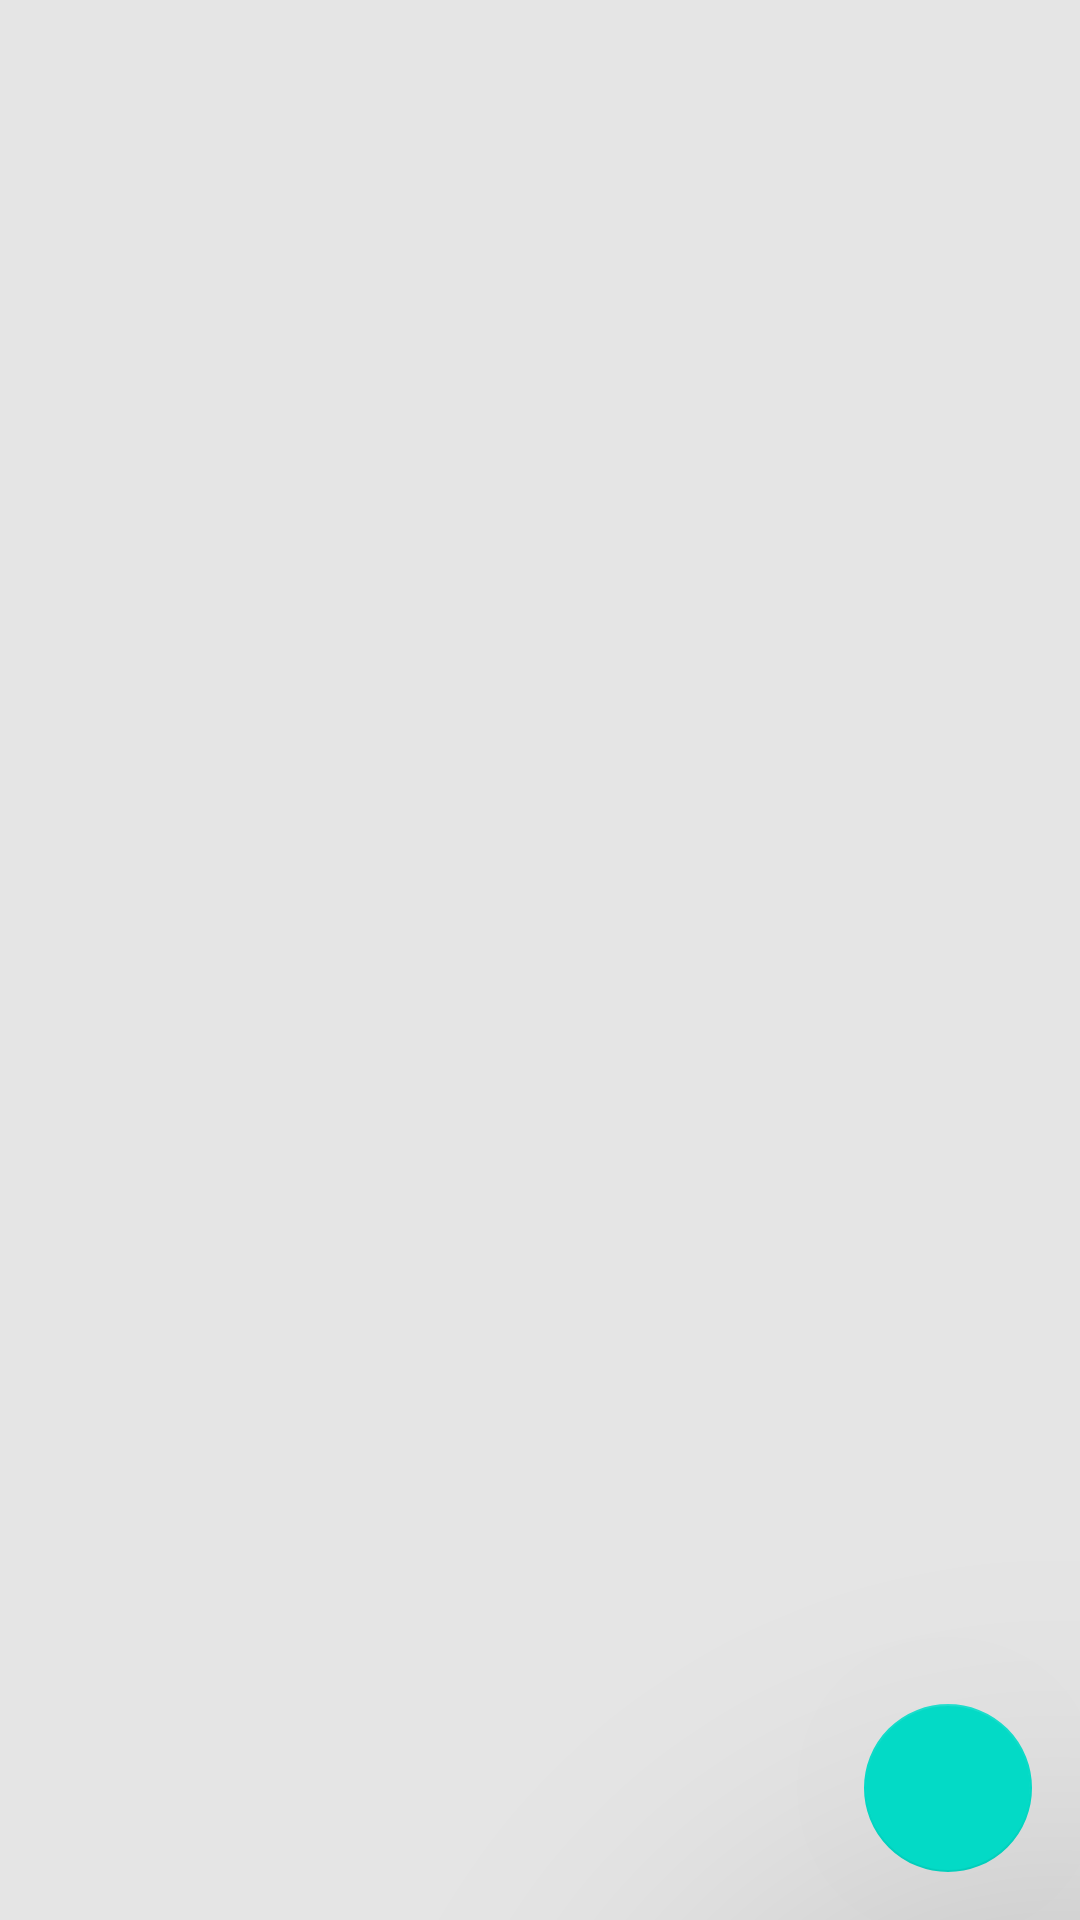

This screen was rendered from an Android layout file. Write that file and the resources it references.
<!-- AndroidManifest.xml: application theme AppTheme -->
<!-- res/layout/fragment_contexts.xml -->
<?xml version="1.0" encoding="utf-8"?>
<androidx.constraintlayout.widget.ConstraintLayout xmlns:android="http://schemas.android.com/apk/res/android"
    xmlns:app="http://schemas.android.com/apk/res-auto"
    android:layout_width="match_parent"
    android:layout_height="match_parent"
    xmlns:tools="http://schemas.android.com/tools"
    android:background="@color/grey_background">


    <androidx.recyclerview.widget.RecyclerView
        android:id="@+id/recyclerview"
        android:layout_width="match_parent"
        android:layout_height="match_parent"
        tools:listitem="@layout/recyclerview_item"/>


    <com.google.android.material.floatingactionbutton.FloatingActionButton
        android:id="@+id/fab"
        android:layout_width="wrap_content"
        android:layout_height="wrap_content"
        android:layout_margin="16dp"
        android:contentDescription="@string/add_question"
        android:src="@drawable/ic_baseline_add_24"
        app:layout_constraintBottom_toBottomOf="parent"
        app:layout_constraintEnd_toEndOf="parent"
        app:elevation="100dp" />

</androidx.constraintlayout.widget.ConstraintLayout>
<!-- res/layout/recyclerview_item.xml (included above) -->
<?xml version="1.0" encoding="utf-8"?>
<com.google.android.material.card.MaterialCardView

    android:layout_width="match_parent"
    android:layout_height="wrap_content"
    style="@style/card_view"
    android:clickable="true"
    android:focusable="true"
    xmlns:android="http://schemas.android.com/apk/res/android"
    >
    

    <TextView
        android:id="@+id/textView"
        style="@style/question_title"
        android:layout_width="match_parent"
        android:layout_height="wrap_content"/>

</com.google.android.material.card.MaterialCardView>
<!-- resources referenced by this layout -->
<resources>
  <color name="grey_background">#e5e5e5</color>
  <string name="add_question" />
  <style name="card_view">
          <item name="android:layout_margin">6dp</item>
      </style>
  <style name="question_title">
          <item name="android:layout_width">match_parent</item>
          <item name="android:layout_marginBottom">6dp</item>
          <item name="android:layout_marginTop">6dp</item>
          <item name="android:paddingLeft">8dp</item>
          <item name="android:textAppearance">@android:style/TextAppearance.Large</item>
      </style>
  <style name="AppTheme" parent="Theme.MaterialComponents.Light.DarkActionBar">
          
          <item name="colorPrimary">@color/colorPrimary</item>
          <item name="colorPrimaryDark">@color/colorPrimaryDark</item>
          <item name="colorAccent">@color/colorAccent</item>
      </style>
  <color name="colorPrimary">#344955</color>
  <color name="colorPrimaryDark">#232F34</color>
  <color name="colorAccent">#f9aa33</color>
</resources>
